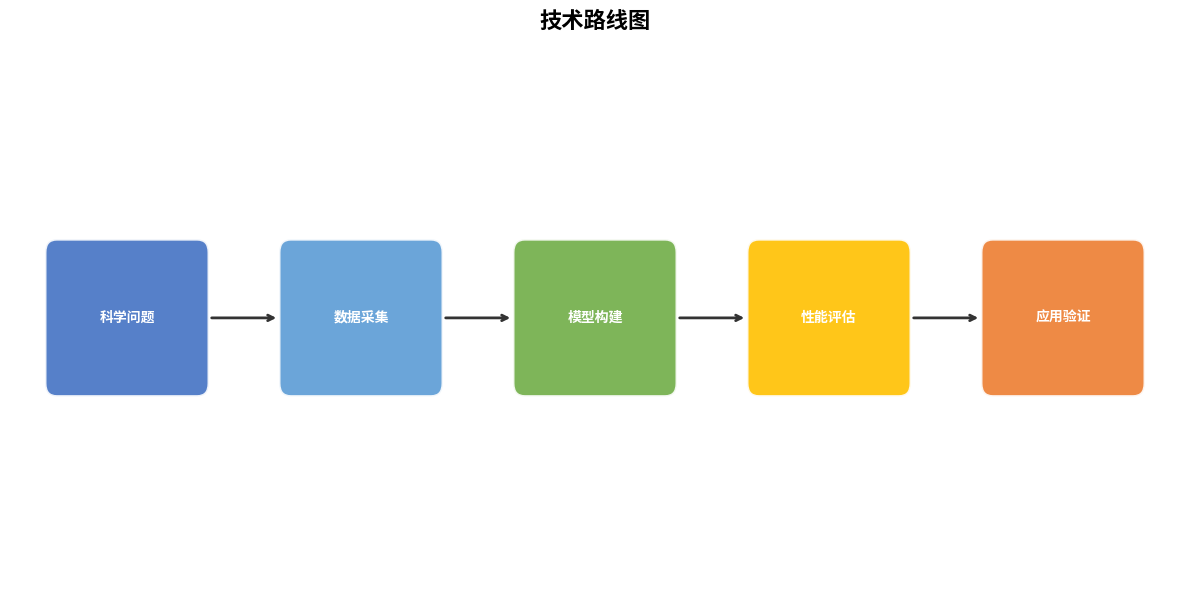

Recreate this plot in Python.
#!/usr/bin/env python3
# /// script
# requires-python = ">=3.10"
# dependencies = ["matplotlib"]
# ///
"""Generate a research roadmap figure for NSFC proposals.

Usage:
    uv run generate_roadmap.py --title "技术路线图" \
        --nodes "数据采集,模型训练,性能评估,应用验证" \
        --output roadmap.png --dpi 300

    uv run generate_roadmap.py --config roadmap.json --output roadmap.png
"""

import argparse
import json
import sys

try:
    import matplotlib
    matplotlib.use('Agg')
    import matplotlib.pyplot as plt
    import matplotlib.patches as mpatches
    from matplotlib.patches import FancyBboxPatch
except ImportError:
    print("Error: matplotlib is required. Run this script with: uv run generate_roadmap.py")
    sys.exit(1)


# Try to set Chinese font
def setup_chinese_font():
    """Try to configure matplotlib for Chinese text."""
    import matplotlib.font_manager as fm
    
    # Common Chinese fonts on different platforms
    chinese_fonts = [
        'SimHei', 'Microsoft YaHei', 'WenQuanYi Micro Hei',
        'Noto Sans CJK SC', 'Source Han Sans SC', 'PingFang SC',
        'STHeiti', 'AR PL UMing CN'
    ]
    
    available = [f.name for f in fm.fontManager.ttflist]
    for font in chinese_fonts:
        if font in available:
            plt.rcParams['font.sans-serif'] = [font] + plt.rcParams['font.sans-serif']
            plt.rcParams['axes.unicode_minus'] = False
            return font
    
    print("Warning: No Chinese font found. Chinese text may not display correctly.")
    return None


def draw_flowchart(nodes, title="技术路线图", output="roadmap.png", dpi=300,
                   colors=None, figsize=(12, 6)):
    """Draw a simple left-to-right flowchart.
    
    Args:
        nodes: List of node labels
        title: Figure title
        output: Output file path
        dpi: Resolution
        colors: List of colors for nodes (optional)
        figsize: Figure size in inches
    """
    setup_chinese_font()
    
    if colors is None:
        # Academic blue color scheme
        base_colors = ['#4472C4', '#5B9BD5', '#70AD47', '#FFC000', '#ED7D31', '#A5A5A5']
        colors = [base_colors[i % len(base_colors)] for i in range(len(nodes))]
    
    fig, ax = plt.subplots(1, 1, figsize=figsize)
    ax.set_xlim(-0.5, len(nodes) - 0.5)
    ax.set_ylim(-1, 1)
    ax.axis('off')
    ax.set_title(title, fontsize=16, fontweight='bold', pad=20)
    
    box_width = 0.6
    box_height = 0.5
    
    for i, (node, color) in enumerate(zip(nodes, colors)):
        # Draw box
        bbox = FancyBboxPatch(
            (i - box_width/2, -box_height/2),
            box_width, box_height,
            boxstyle="round,pad=0.05",
            facecolor=color, edgecolor='white',
            linewidth=2, alpha=0.9
        )
        ax.add_patch(bbox)
        
        # Add text
        ax.text(i, 0, node, ha='center', va='center',
                fontsize=10, color='white', fontweight='bold',
                wrap=True)
        
        # Draw arrow to next node
        if i < len(nodes) - 1:
            ax.annotate('', xy=(i + 1 - box_width/2 - 0.05, 0),
                       xytext=(i + box_width/2 + 0.05, 0),
                       arrowprops=dict(arrowstyle='->', color='#333333',
                                      lw=2, connectionstyle='arc3,rad=0'))
    
    plt.tight_layout()
    plt.savefig(output, dpi=dpi, bbox_inches='tight',
                facecolor='white', edgecolor='none')
    print(f"Saved to {output} ({dpi} DPI)")
    plt.close()


def draw_hierarchical(config, output="roadmap.png", dpi=300):
    """Draw a hierarchical research roadmap from a config dict.
    
    Config format:
    {
        "title": "技术路线图",
        "levels": [
            {"label": "科学问题", "items": ["问题1", "问题2"]},
            {"label": "研究内容", "items": ["内容1", "内容2", "内容3"]},
            {"label": "预期成果", "items": ["成果1", "成果2"]}
        ]
    }
    """
    setup_chinese_font()
    
    levels = config.get('levels', [])
    title = config.get('title', '技术路线图')
    
    n_levels = len(levels)
    max_items = max(len(l['items']) for l in levels)
    
    fig, ax = plt.subplots(figsize=(max_items * 3, n_levels * 2.5))
    ax.set_xlim(-0.5, max_items - 0.5)
    ax.set_ylim(-0.5, n_levels - 0.5)
    ax.axis('off')
    ax.set_title(title, fontsize=16, fontweight='bold', pad=20)
    ax.invert_yaxis()
    
    level_colors = ['#4472C4', '#70AD47', '#FFC000', '#ED7D31', '#5B9BD5']
    
    for li, level in enumerate(levels):
        items = level['items']
        n = len(items)
        # Center items
        start_x = (max_items - n) / 2
        
        for ii, item in enumerate(items):
            x = start_x + ii
            y = li
            color = level_colors[li % len(level_colors)]
            
            bbox = FancyBboxPatch(
                (x - 0.4, y - 0.25), 0.8, 0.5,
                boxstyle="round,pad=0.05",
                facecolor=color, edgecolor='white',
                linewidth=2, alpha=0.85
            )
            ax.add_patch(bbox)
            ax.text(x, y, item, ha='center', va='center',
                    fontsize=9, color='white', fontweight='bold')
            
            # Draw arrows to next level
            if li < n_levels - 1:
                next_items = levels[li + 1]['items']
                next_n = len(next_items)
                next_start = (max_items - next_n) / 2
                for ni in range(next_n):
                    nx = next_start + ni
                    ny = li + 1
                    ax.annotate('', xy=(nx, ny - 0.25),
                               xytext=(x, y + 0.25),
                               arrowprops=dict(arrowstyle='->', color='#999999',
                                              lw=0.8, alpha=0.5))
        
        # Level label
        ax.text(-0.4, li, level.get('label', ''), ha='right', va='center',
                fontsize=11, fontweight='bold', color='#333333')
    
    plt.tight_layout()
    plt.savefig(output, dpi=dpi, bbox_inches='tight',
                facecolor='white', edgecolor='none')
    print(f"Saved to {output} ({dpi} DPI)")
    plt.close()


def main():
    parser = argparse.ArgumentParser(description='Generate research roadmap figures')
    parser.add_argument('--title', default='技术路线图', help='Figure title')
    parser.add_argument('--nodes', help='Comma-separated node labels (for flowchart)')
    parser.add_argument('--config', help='JSON config file (for hierarchical)')
    parser.add_argument('--output', default='roadmap.png', help='Output file path')
    parser.add_argument('--dpi', type=int, default=300, help='Resolution (DPI)')
    parser.add_argument('--figsize', default='12,6', help='Figure size (width,height)')
    
    args = parser.parse_args()
    figsize = tuple(float(x) for x in args.figsize.split(','))
    
    if args.config:
        with open(args.config) as f:
            config = json.load(f)
        draw_hierarchical(config, args.output, args.dpi)
    elif args.nodes:
        nodes = [n.strip() for n in args.nodes.split(',')]
        draw_flowchart(nodes, args.title, args.output, args.dpi, figsize=figsize)
    else:
        # Demo
        print("No input specified. Generating demo...")
        nodes = ['科学问题', '数据采集', '模型构建', '性能评估', '应用验证']
        draw_flowchart(nodes, args.title, args.output, args.dpi, figsize=figsize)


if __name__ == '__main__':
    main()
